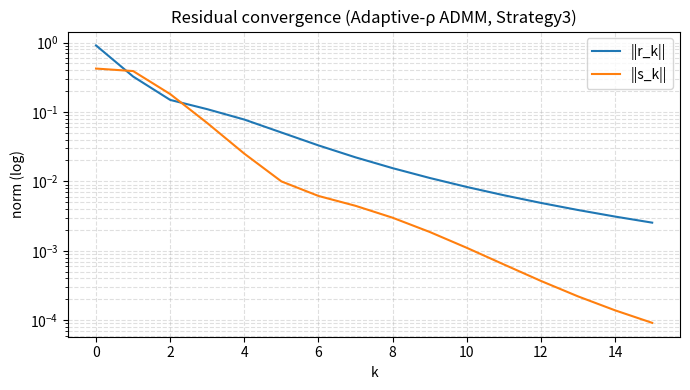
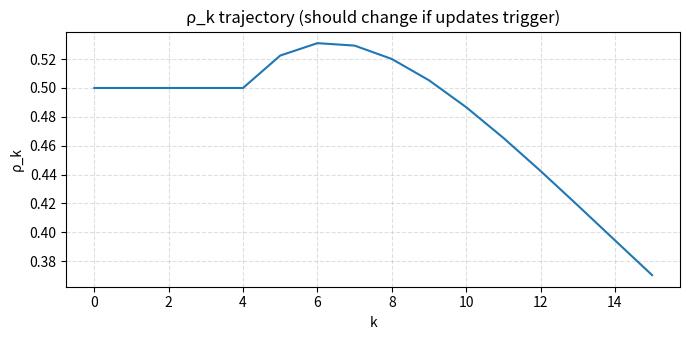

Python code for these plots, in order:
import numpy as np
import matplotlib.pyplot as plt


def soft(u, k):
    return np.sign(u) * np.maximum(np.abs(u) - k, 0.0)


def tau(k, c=1.0, p=1.2):  # p>1 ensures summable
    return c / ((k + 1) ** p)


def update_rho(rho, k, r_norm, s_norm, mu=3.0, c=1.0, p=1.2, eps=1e-12):
    t = tau(k, c, p);
    fac = 0.9 + t
    # Use eps only to avoid division by 0; comparisons still meaningful
    if r_norm > mu * max(s_norm, eps): return rho * fac, t, "mul"
    if s_norm > mu * max(r_norm, eps): return rho / fac, t, "div"
    return rho, t, "keep"


def admm_lasso_adaptive(A, b, lam, rho0=1.0, iters=2000, abstol=1e-4, reltol=1e-3,
                        mu=3.0, c=1.0, p=1.2, verbose=True):
    m, d = A.shape
    x = np.zeros(d);
    z = np.zeros(d);
    y = np.zeros(d);
    rho = float(rho0)
    AtA = A.T @ A;
    Atb = A.T @ b;
    I = np.eye(d)

    r_hist, s_hist, rho_hist, mode_hist = [], [], [], []
    cnt = {"mul": 0, "div": 0, "keep": 0}

    for k in range(iters):
        x = np.linalg.solve(AtA + rho * I, Atb + rho * z - y)
        z_old = z.copy()
        z = soft(x + y / rho, lam / rho)

        r = x - z
        s = rho * (z - z_old)
        y = y + rho * r

        r_norm = float(np.linalg.norm(r))
        s_norm = float(np.linalg.norm(s))
        r_hist.append(r_norm);
        s_hist.append(s_norm);
        rho_hist.append(rho)

        # stopping (Boyd)
        eps_pri = np.sqrt(d) * abstol + reltol * max(np.linalg.norm(x), np.linalg.norm(z))
        eps_dual = np.sqrt(d) * abstol + reltol * (np.linalg.norm(y) / rho)
        if r_norm <= eps_pri and s_norm <= eps_dual:
            break

        rho, t, mode = update_rho(rho, k, r_norm, s_norm, mu=mu, c=c, p=p)
        cnt[mode] += 1
        mode_hist.append(mode)

        if verbose and k % 50 == 0:
            print(f"k={k:4d} r={r_norm:.2e} s={s_norm:.2e} rho={rho_hist[-1]:.2e} -> {rho:.2e} ({mode}, tau={t:.2e})")

    if verbose:
        print("rho update counts:", cnt)

    return np.array(rho_hist), np.array(r_hist), np.array(s_hist), mode_hist


def demo_and_plot():
    np.random.seed(0)
    m, d = 120, 60
    A = np.random.randn(m, d) / np.sqrt(m)
    x_true = np.zeros(d);
    supp = np.random.choice(d, 8, replace=False);
    x_true[supp] = np.random.randn(8)
    b = A @ x_true + 0.05 * np.random.randn(m)

    rho_hist, r_hist, s_hist, _ = admm_lasso_adaptive(
        A, b, lam=0.15, rho0=0.5, iters=2000,
        mu=3.0, c=1.0, p=1.2, verbose=True
    )

    plt.figure(figsize=(7, 4))
    plt.semilogy(r_hist, label="||r_k||")
    plt.semilogy(s_hist, label="||s_k||")
    plt.grid(True, which="both", ls="--", alpha=0.4)
    plt.legend();
    plt.xlabel("k");
    plt.ylabel("norm (log)")
    plt.title("Residual convergence (Adaptive-ρ ADMM, Strategy3)")
    plt.tight_layout();
    plt.show()

    plt.figure(figsize=(7, 3.5))
    plt.plot(rho_hist)
    plt.grid(True, ls="--", alpha=0.4)
    plt.xlabel("k");
    plt.ylabel("ρ_k")
    plt.title("ρ_k trajectory (should change if updates trigger)")
    plt.tight_layout();
    plt.show()


if __name__ == "__main__":
    demo_and_plot()
